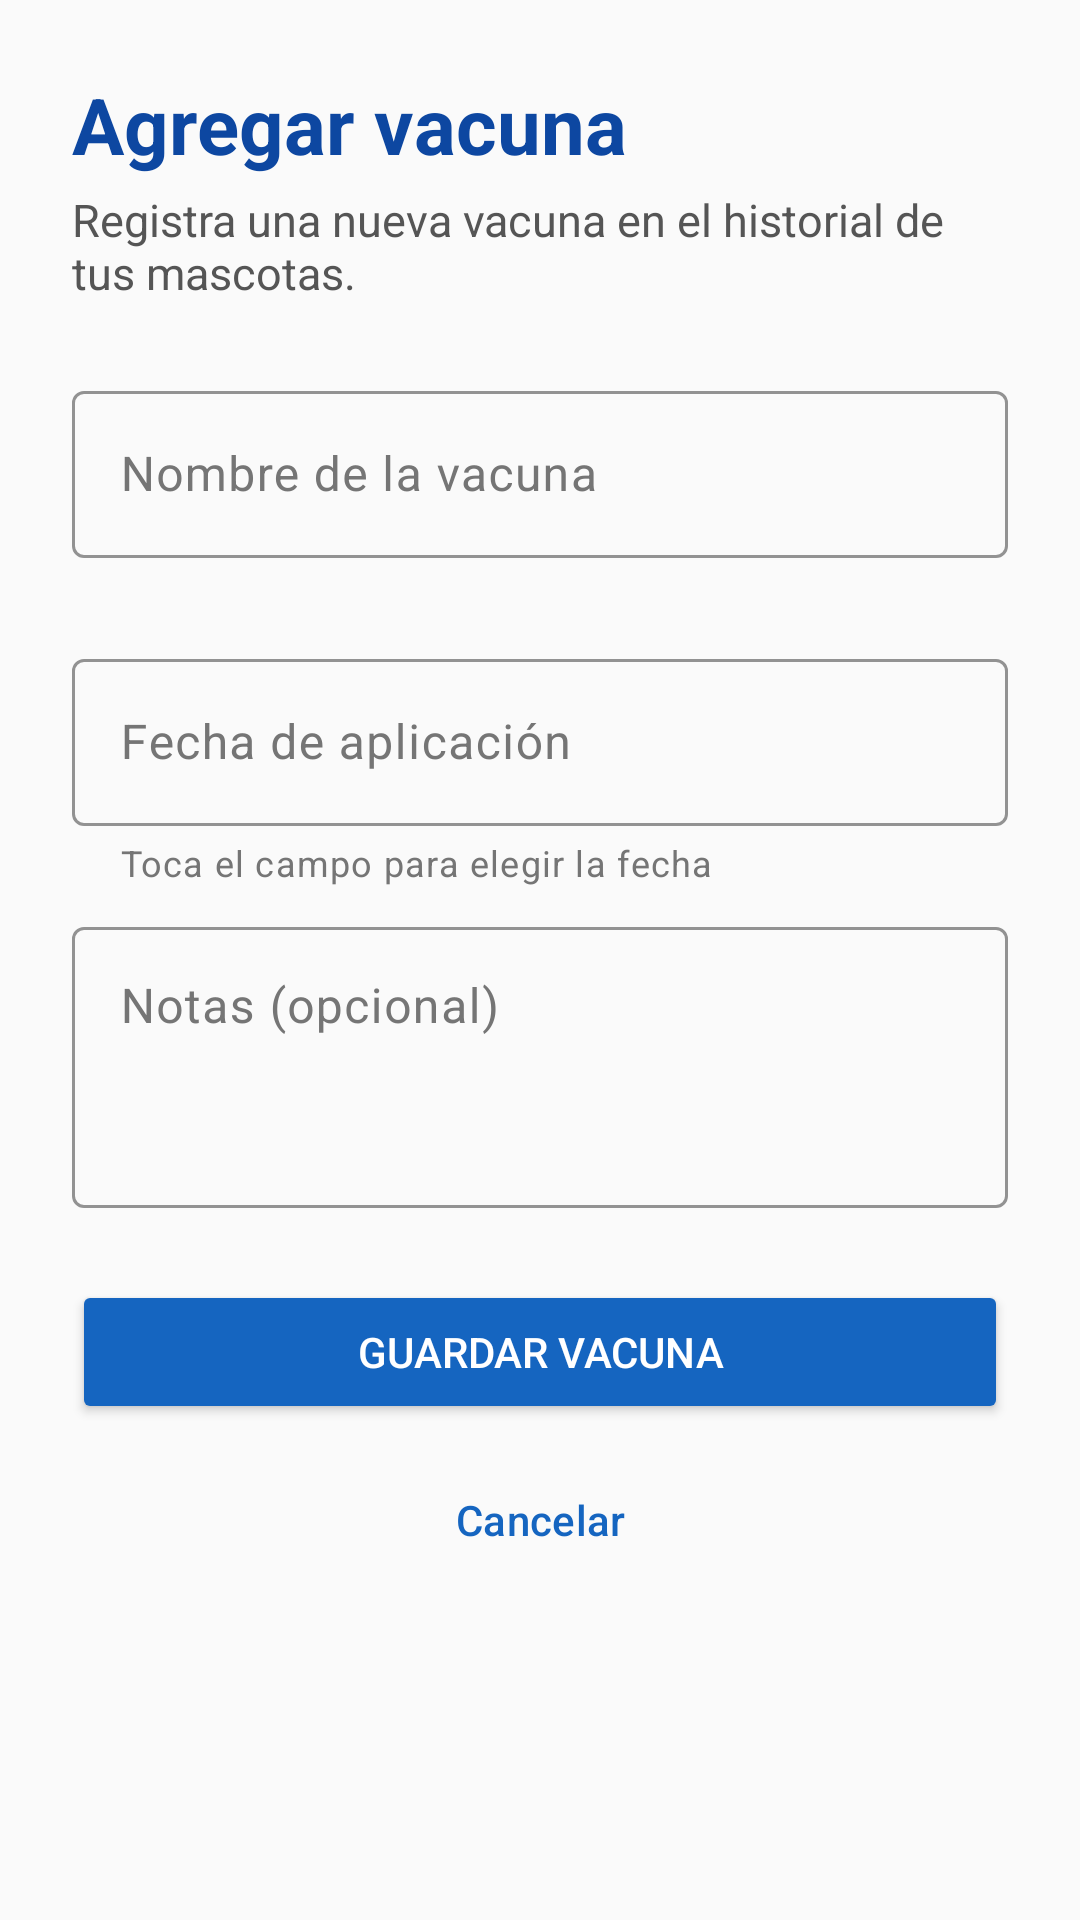

This screen was rendered from an Android layout file. Write that file and the resources it references.
<!-- AndroidManifest.xml: application theme Theme.Proyecto_1PataAlDia -->
<!-- res/layout/activity_agregar_vacuna.xml -->
<?xml version="1.0" encoding="utf-8"?>
<LinearLayout xmlns:android="http://schemas.android.com/apk/res/android"
    xmlns:app="http://schemas.android.com/apk/res-auto"
    xmlns:tools="http://schemas.android.com/tools"
    android:id="@+id/agregarVacunaRoot"
    android:layout_width="match_parent"
    android:layout_height="match_parent"
    android:background="#FAFAFA"
    android:orientation="vertical"
    tools:context=".AgregarVacunaActivity">

    <ScrollView
        android:layout_width="match_parent"
        android:layout_height="0dp"
        android:layout_weight="1"
        android:fillViewport="true">

        <LinearLayout
            android:layout_width="match_parent"
            android:layout_height="wrap_content"
            android:orientation="vertical"
            android:padding="24dp">

            <TextView
                android:layout_width="wrap_content"
                android:layout_height="wrap_content"
                android:text="Agregar vacuna"
                android:textColor="#0D47A1"
                android:textSize="26sp"
                android:textStyle="bold" />

            <TextView
                android:layout_width="match_parent"
                android:layout_height="wrap_content"
                android:layout_marginTop="4dp"
                android:layout_marginBottom="24dp"
                android:text="Registra una nueva vacuna en el historial de tus mascotas."
                android:textColor="#555555"
                android:textSize="15sp" />

            <com.google.android.material.textfield.TextInputLayout
                android:id="@+id/tilNombreVacuna"
                style="@style/Widget.Material3.TextInputLayout.OutlinedBox"
                android:layout_width="match_parent"
                android:layout_height="wrap_content"
                android:hint="Nombre de la vacuna"
                android:textColorHint="#757575"
                app:boxStrokeColor="#1565C0"
                app:errorEnabled="true"
                app:hintTextColor="#1565C0">

                <com.google.android.material.textfield.TextInputEditText
                    android:id="@+id/etNombreVacuna"
                    android:layout_width="match_parent"
                    android:layout_height="wrap_content"
                    android:imeOptions="actionNext"
                    android:inputType="textCapSentences"
                    android:maxLines="1"
                    android:textColor="#212121" />
            </com.google.android.material.textfield.TextInputLayout>

            <com.google.android.material.textfield.TextInputLayout
                android:id="@+id/tilFechaVacuna"
                style="@style/Widget.Material3.TextInputLayout.OutlinedBox"
                android:layout_width="match_parent"
                android:layout_height="wrap_content"
                android:layout_marginTop="8dp"
                android:hint="Fecha de aplicación"
                android:textColorHint="#757575"
                app:boxStrokeColor="#1565C0"
                app:errorEnabled="true"
                app:helperText="Toca el campo para elegir la fecha"
                app:helperTextTextColor="#757575"
                app:hintTextColor="#1565C0">

                <com.google.android.material.textfield.TextInputEditText
                    android:id="@+id/etFechaVacuna"
                    android:layout_width="match_parent"
                    android:layout_height="wrap_content"
                    android:clickable="true"
                    android:cursorVisible="false"
                    android:focusable="false"
                    android:inputType="none"
                    android:textColor="#212121" />
            </com.google.android.material.textfield.TextInputLayout>

            <com.google.android.material.textfield.TextInputLayout
                android:id="@+id/tilNotasVacuna"
                style="@style/Widget.Material3.TextInputLayout.OutlinedBox"
                android:layout_width="match_parent"
                android:layout_height="wrap_content"
                android:layout_marginTop="8dp"
                android:hint="Notas (opcional)"
                android:textColorHint="#757575"
                app:boxStrokeColor="#1565C0"
                app:hintTextColor="#1565C0">

                <com.google.android.material.textfield.TextInputEditText
                    android:id="@+id/etNotasVacuna"
                    android:layout_width="match_parent"
                    android:layout_height="wrap_content"
                    android:gravity="top"
                    android:inputType="textMultiLine|textCapSentences"
                    android:minLines="3"
                    android:textColor="#212121" />
            </com.google.android.material.textfield.TextInputLayout>

            <Button
                android:id="@+id/btnGuardarVacuna"
                android:layout_width="match_parent"
                android:layout_height="wrap_content"
                android:layout_marginTop="24dp"
                android:backgroundTint="#1565C0"
                android:text="Guardar vacuna"
                android:textColor="#FFFFFF" />

            <Button
                android:id="@+id/btnCancelarAgregar"
                style="@style/Widget.Material3.Button.OutlinedButton"
                android:layout_width="match_parent"
                android:layout_height="wrap_content"
                android:layout_marginTop="8dp"
                android:text="Cancelar"
                android:textColor="#1565C0"
                app:strokeColor="#1565C0" />
        </LinearLayout>
    </ScrollView>
</LinearLayout>
<!-- resources referenced by this layout -->
<resources>
  <style name="Theme.Proyecto_1PataAlDia" parent="Base.Theme.Proyecto_1PataAlDia" />
  <style name="Base.Theme.Proyecto_1PataAlDia" parent="Theme.Material3.Light.NoActionBar">
          <item name="colorPrimary">@color/pata_primary</item>
          <item name="colorOnPrimary">@color/white</item>
          <item name="colorPrimaryContainer">@color/pata_primary_light</item>
          <item name="colorOnPrimaryContainer">@color/pata_primary_dark</item>
          <item name="colorSecondary">@color/pata_secondary</item>
          <item name="android:colorBackground">@color/pata_background</item>
          <item name="android:statusBarColor">@color/pata_primary_dark</item>
      </style>
  <color name="pata_primary">#2E7D32</color>
  <color name="white">#FFFFFFFF</color>
  <color name="pata_primary_light">#E8F5E9</color>
  <color name="pata_primary_dark">#1B5E20</color>
  <color name="pata_secondary">#43A047</color>
  <color name="pata_background">#FAFAFA</color>
</resources>
